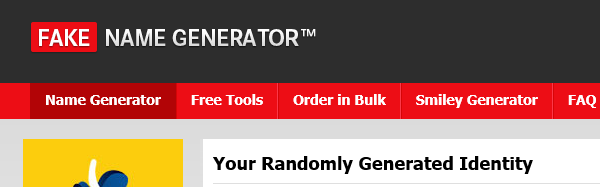
Task: Blank Project
Workflow: Main

Step 1: Attach Browser 'iexplore.exe Generate' in window 'Generate a Random Name*'

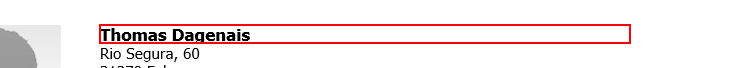
Step 2: get-text from the heading

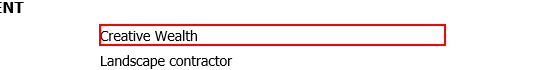
Step 3: get-text from the dd

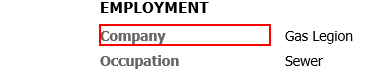
Step 4: Find Element 'DT' on the dt

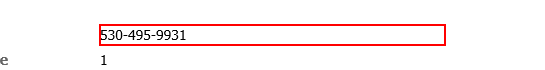
Step 5: get-text from the dd

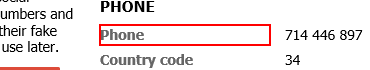
Step 6: Find Element 'DT' on the dt

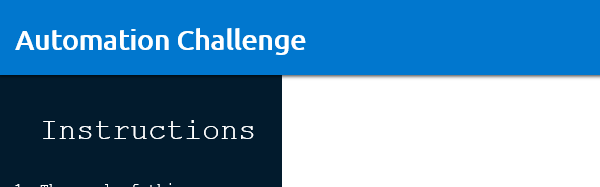
Step 7: Attach Browser 'iexplore.exe Automation' in window 'Automation Challenge'

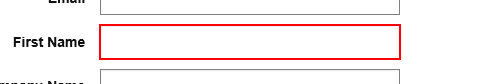
Step 8: type [name] into the text box

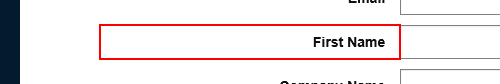
Step 9: Find Element 'LABEL' on the label 'First Name'

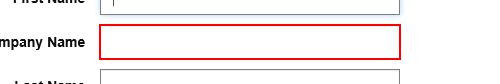
Step 10: type [companyName] into the text box

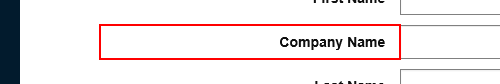
Step 11: Find Element 'LABEL' on the label 'Company Name'

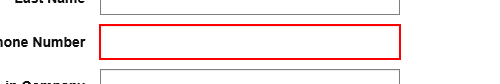
Step 12: type [phone] into the text box

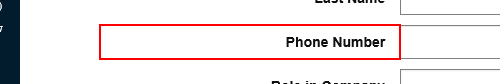
Step 13: Find Element 'LABEL' on the label 'Phone Number'

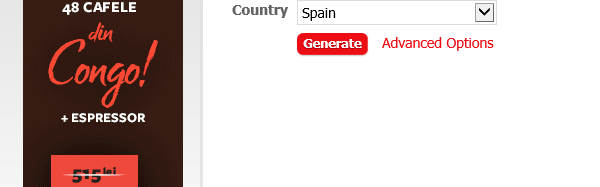
Step 14: Attach Browser 'iexplore.exe Generate' in window 'Generate a Random Name*'

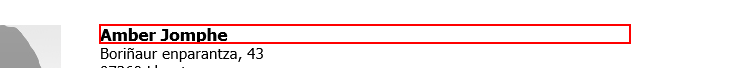
Step 15: get-text from the heading in window 'Generate a Random Name*'

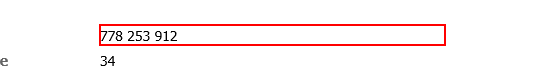
Step 16: get-text from the dd

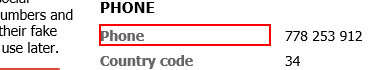
Step 17: Find Element 'DT' on the dt

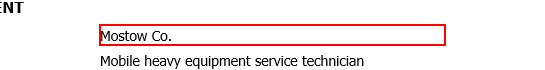
Step 18: get-text from the dd

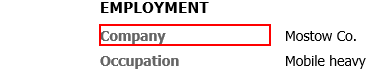
Step 19: Find Element 'DT' on the dt

Step 20: Attach Browser 'iexplore.exe Automation' in window 'Automation Challenge' (same screen as step 7)